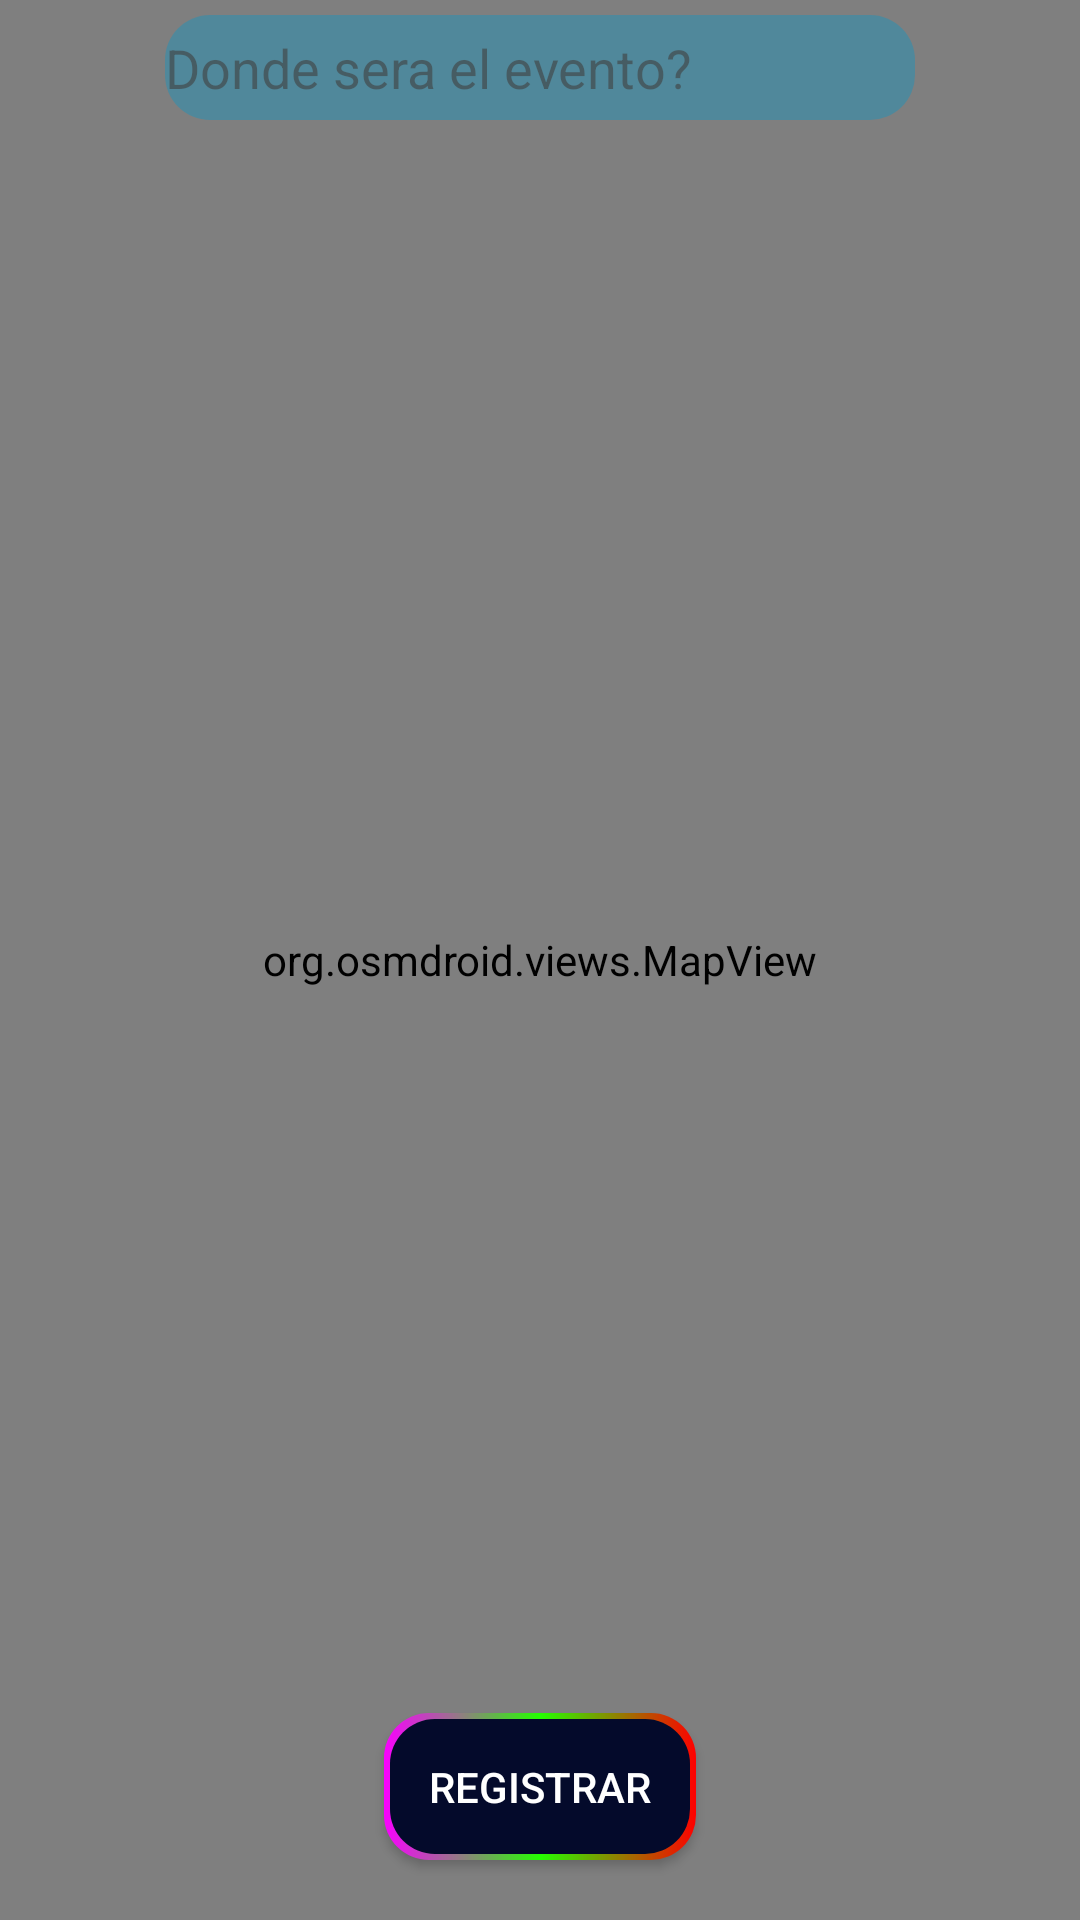

Here is an Android app screen rendered from its layout file. Give the layout XML and the strings, colors and styles it references.
<!-- AndroidManifest.xml: application theme Theme.Saturn -->
<!-- res/layout/activity_seleccionar_lugar.xml -->
<?xml version="1.0" encoding="utf-8"?>
<FrameLayout xmlns:android="http://schemas.android.com/apk/res/android"
    xmlns:app="http://schemas.android.com/apk/res-auto"
    xmlns:tools="http://schemas.android.com/tools"
    android:layout_width="match_parent"
    android:layout_height="match_parent"
    tools:context=".seleccionarLugarActivity">

    <org.osmdroid.views.MapView
        android:id="@+id/osmMap"
        android:layout_width="match_parent"
        android:layout_height="match_parent">

    </org.osmdroid.views.MapView>

    <EditText
        android:id="@+id/editText"
        android:layout_width="250dp"
        android:layout_height="35dp"
        android:ems="10"
        android:inputType="text"
        android:hint="Donde sera el evento?"
        android:layout_gravity="center_horizontal"
        android:background="@drawable/roundcorner"
        android:alpha="0.5"
        android:layout_marginTop="5dp"
        android:imeOptions="actionSend"
        />



    <Button
        android:id="@+id/agregar"
        android:layout_width="wrap_content"
        android:layout_height="wrap_content"
        android:layout_gravity="bottom|center"

        android:layout_marginBottom="20dp"
        android:background="@drawable/colorstroke"
        android:padding="15dp"
        android:text="Registrar"
        android:textColor="@color/white"
        />
</FrameLayout>
<!-- resources referenced by this layout -->
<resources>
  <color name="white">#FFFFFFFF</color>
  <!-- drawable colorstroke (drawable) -->
  <?xml version="1.0" encoding="utf-8"?>
  
  <layer-list xmlns:android="http://schemas.android.com/apk/res/android" >
      <item>
          <shape >
              <corners android:radius="15dp" />
              <gradient
                  android:startColor="@color/pink"
                  android:centerColor="@color/green"
                  android:endColor="@color/red"
                  android:type="linear"
                  />
              <size android:height="24dp"
                  android:width="24dp" />
          </shape>
      </item>
  
      <item
  
          android:bottom="2dp"
          android:left="2dp"
          android:right="2dp"
          android:top="2dp">
          <shape>
              <corners android:radius="15dp" />
              <solid android:color="@color/darkblue" />
          </shape>
      </item>
  
  </layer-list>
  <!-- drawable roundcorner (drawable) -->
  <?xml version="1.0" encoding="utf-8"?>
  <shape xmlns:android="http://schemas.android.com/apk/res/android"
      android:shape="rectangle" android:padding="15dp">
  
      <solid android:color="#bb0099cc"/>
      <corners
          android:radius="15dp"/>
  </shape>
  <style name="Theme.Saturn" parent="Theme.MaterialComponents.DayNight.NoActionBar.Bridge">
          
          <item name="colorPrimary">@color/purple_500</item>
          <item name="colorPrimaryVariant">@color/purple_700</item>
          <item name="colorOnPrimary">@color/white</item>
          
          <item name="colorSecondary">@color/teal_200</item>
          <item name="colorSecondaryVariant">@color/teal_700</item>
          <item name="colorOnSecondary">@color/black</item>
          
          <item name="android:statusBarColor" tools:targetApi="l">?attr/colorPrimaryVariant</item>
          
      </style>
  <color name="pink">#FA00FF</color>
  <color name="green">#24FF00</color>
  <color name="red">#FF0000</color>
  <color name="darkblue">#040A2B</color>
  <color name="purple_500">#FF6200EE</color>
  <color name="purple_700">#FF3700B3</color>
  <color name="teal_200">#FF03DAC5</color>
  <color name="teal_700">#FF018786</color>
  <color name="black">#FF000000</color>
</resources>
